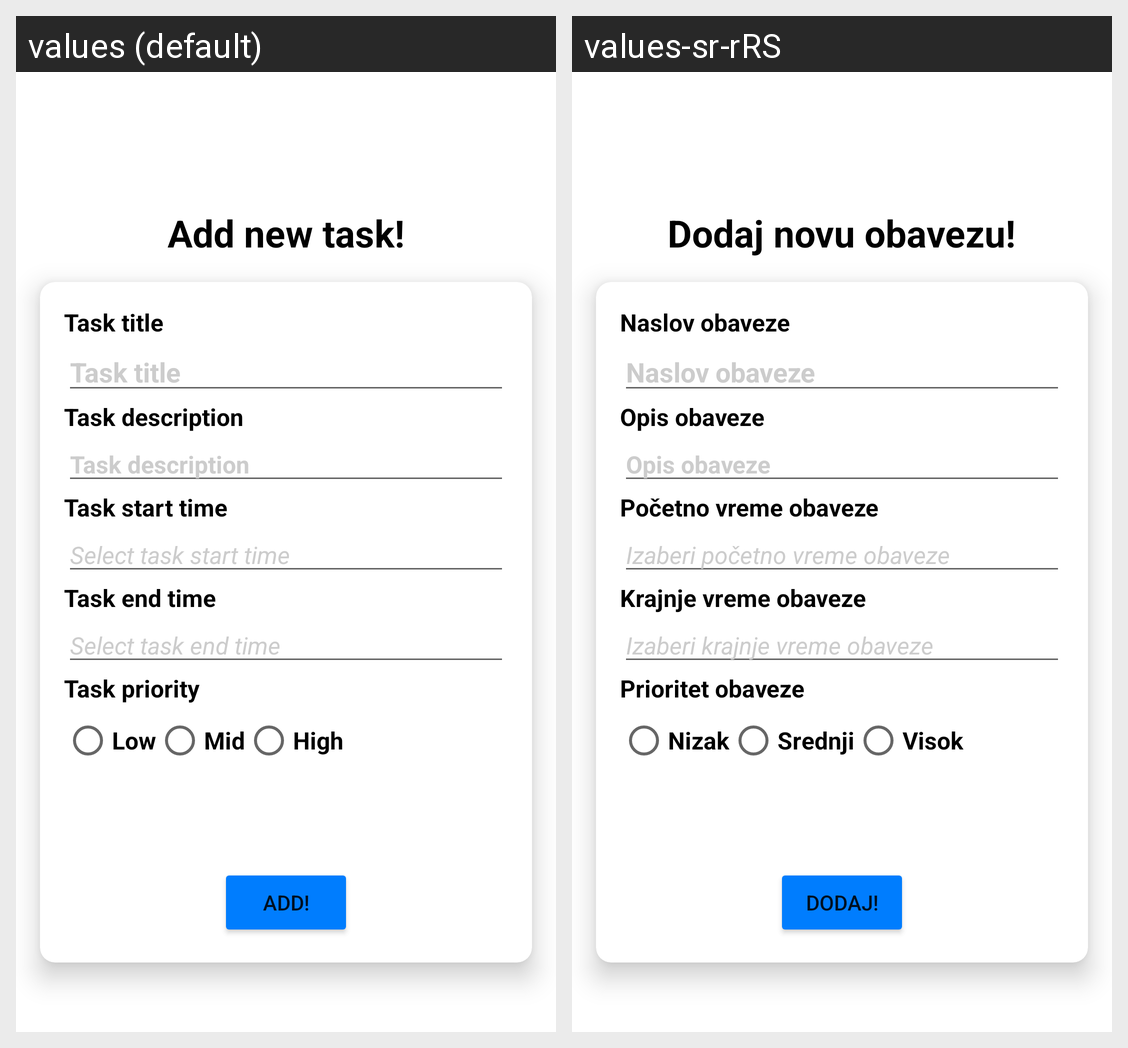

This grid shows one Android layout under two languages. Give, for every string resource on the screen, its name, the default text and each shown locale's text.
Android screen res/layout/add_task_fragment.xml rendered under 2 locales, left to right: values (default), values-sr-rRS. Device: Nexus 5 (rendered at 1080×1920; each locale shown at half size, 540×960, under a caption strip naming it); theme Theme.DnevnjakApp.
Strings drawn on this screen, with the default value and each locale's value (text and hints the layout hard-codes, and strings that could not be matched under every locale, appear in the picture but are not listed):

addNewTaskMessage
  values: Add new task!
  values-sr-rRS: Dodaj novu obavezu!

editTaskTitle
  values: Task title
  values-sr-rRS: Naslov obaveze

editTaskDescription
  values: Task description
  values-sr-rRS: Opis obaveze

editTaskStartTime
  values: Task start time
  values-sr-rRS: Početno vreme obaveze

selectTaskStartTime
  values: Select task start time
  values-sr-rRS: Izaberi početno vreme obaveze

editTaskendtime
  values: Task end time
  values-sr-rRS: Krajnje vreme obaveze

selectTaskendtime
  values: Select task end time
  values-sr-rRS: Izaberi krajnje vreme obaveze

selectTaskPriority
  values: Task priority
  values-sr-rRS: Prioritet obaveze

priorityLow
  values: Low
  values-sr-rRS: Nizak

priorityMid
  values: Mid
  values-sr-rRS: Srednji

priorityHigh
  values: High
  values-sr-rRS: Visok

addNewTaskButton
  values: Add!
  values-sr-rRS: Dodaj!
